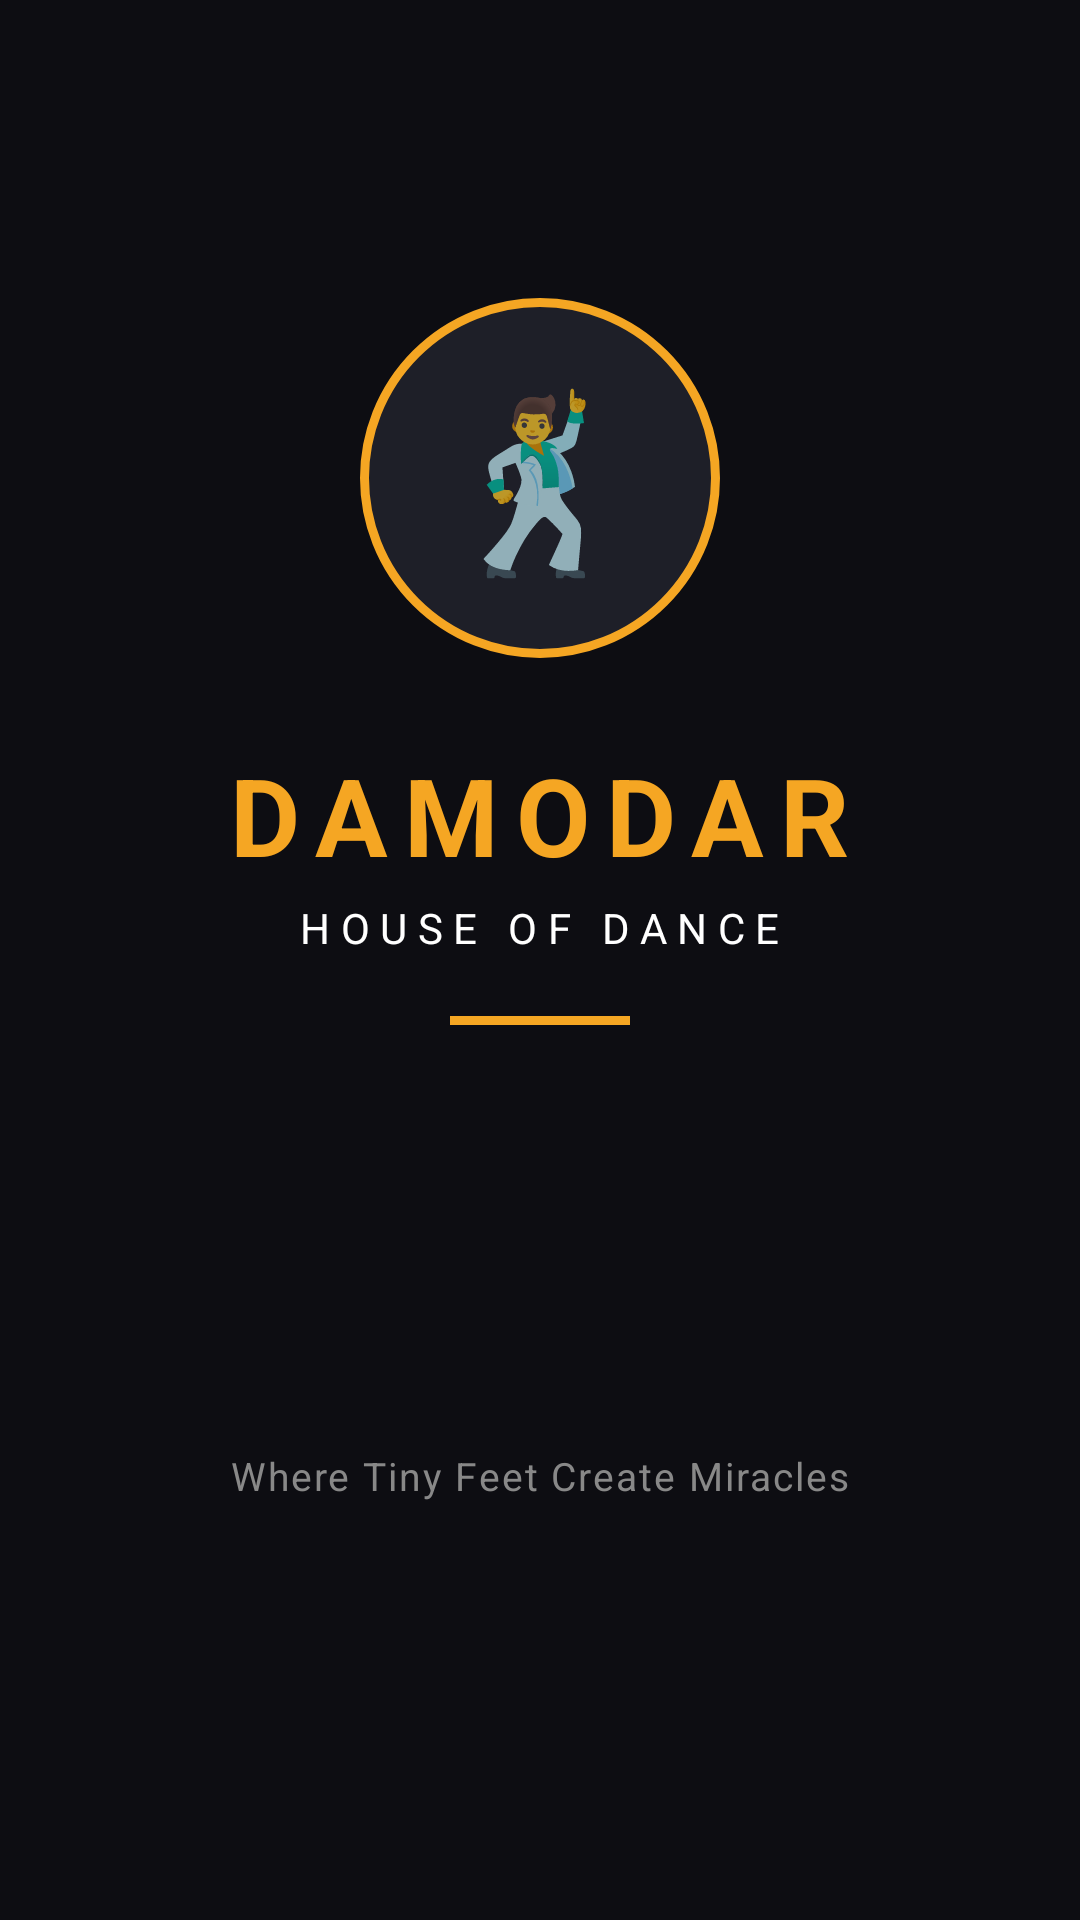

Here is an Android app screen rendered from its layout file. Give the layout XML and the strings, colors and styles it references.
<!-- AndroidManifest.xml: activity theme Theme.DamodarDance.Splash -->
<!-- res/layout/activity_splash.xml -->
<?xml version="1.0" encoding="utf-8"?>
<RelativeLayout xmlns:android="http://schemas.android.com/apk/res/android"
    android:layout_width="match_parent"
    android:layout_height="match_parent"
    android:background="@color/ink"
    android:gravity="center">

    <LinearLayout
        android:layout_width="wrap_content"
        android:layout_height="wrap_content"
        android:layout_centerInParent="true"
        android:orientation="vertical"
        android:gravity="center">

        
        <FrameLayout
            android:layout_width="120dp"
            android:layout_height="120dp"
            android:background="@drawable/circle_gold_border"
            android:layout_marginBottom="28dp">

            <TextView
                android:layout_width="match_parent"
                android:layout_height="match_parent"
                android:text="🕺"
                android:textSize="56sp"
                android:gravity="center" />
        </FrameLayout>

        
        <TextView
            android:layout_width="wrap_content"
            android:layout_height="wrap_content"
            android:text="DAMODAR"
            android:textColor="@color/gold"
            android:textSize="36sp"
            android:textStyle="bold"
            android:letterSpacing="0.15"
            android:layout_marginBottom="4dp" />

        <TextView
            android:layout_width="wrap_content"
            android:layout_height="wrap_content"
            android:text="HOUSE OF DANCE"
            android:textColor="@color/white"
            android:textSize="14sp"
            android:letterSpacing="0.25" />

        
        <View
            android:layout_width="60dp"
            android:layout_height="3dp"
            android:background="@color/gold"
            android:layout_marginTop="20dp" />

    </LinearLayout>

    
    <TextView
        android:layout_width="wrap_content"
        android:layout_height="wrap_content"
        android:layout_alignParentBottom="true"
        android:layout_centerHorizontal="true"
        android:layout_marginBottom="40dp"
        android:text="Where Tiny Feet Create Miracles"
        android:textColor="#888888"
        android:textSize="13sp"
        android:letterSpacing="0.05" />

</RelativeLayout>
<!-- resources referenced by this layout -->
<resources>
  <color name="gold">#F5A623</color>
  <color name="ink">#0D0D12</color>
  <color name="white">#FFFFFF</color>
  <!-- drawable circle_gold_border (drawable) -->
  <?xml version="1.0" encoding="utf-8"?>
  <shape xmlns:android="http://schemas.android.com/apk/res/android"
      android:shape="oval">
      <solid android:color="#1E1F28" />
      <stroke
          android:width="3dp"
          android:color="#F5A623" />
  </shape>
  <style name="Theme.DamodarDance.Splash" parent="Theme.DamodarDance">
          <item name="android:windowFullscreen">true</item>
      </style>
  <style name="Theme.DamodarDance" parent="Theme.AppCompat.NoActionBar">
          <item name="android:statusBarColor">#0D0D12</item>
          <item name="android:navigationBarColor">#0D0D12</item>
          <item name="android:windowBackground">@color/ink</item>
      </style>
</resources>
